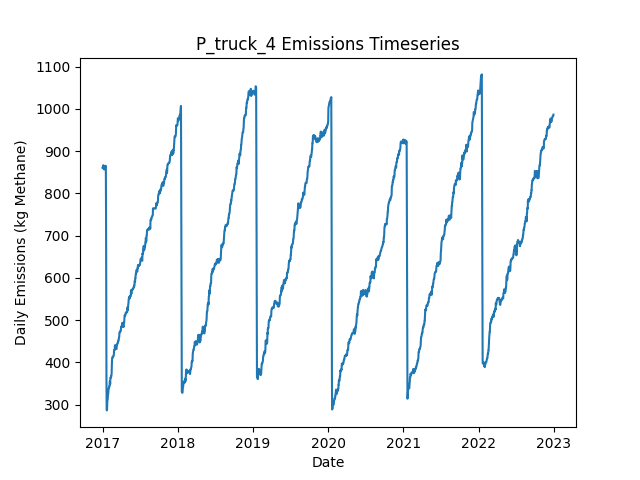

Values plotted in this chart, from the file beside it:
Date, Daily Emissions (Kg Methane), Daily Mitigable Emissions (Kg Methane), Daily Non-Mitigable Emissions (Kg Methan…, Daily Cost ($), Active Leaks, New Leaks, Leaks Repaired, Leaks Naturally Repaired, Leaks Tagged, Daily Repair Cost ($), Daily Natural Repair Cost ($), truck Deployment Cost ($), truck Sites flagged for Follow-Up, truck Leaks tagged for repair, truck Sites Visited, truck Travel Time (Minutes), truck Survey Time (Minutes), OGI_FU Deployment Cost ($), OGI_FU Sites flagged for Follow-Up, OGI_FU Leaks tagged for repair, OGI_FU Sites Visited, OGI_FU Travel Time (Minutes), OGI_FU Survey Time (Minutes)
2017-01-01, 861, 602.9, 258.2, 400, 347, 351, 0, 3, 0.00000, 0.00000, 600, 400, 0, , 10, 180, 270, 0.00000, , 0, 0, 0, 0
2017-01-02, 861, 602.9, 258.2, 400, 347, 0, 0, 0, 0.00000, 0.00000, 0.00000, 400, 0, , 1, 20, 30, 0.00000, , 0, 0, 0, 0
2017-01-03, 861, 602.9, 258.2, 1000, 347, 0, 0, 0, 49, 0.00000, 0.00000, 0.00000, 9, , 0, 0, 0, 1000, , 49, 3, 120, 360
2017-01-04, 865, 602.9, 262.1, 1000, 349, 2, 0, 0, 59, 0.00000, 0.00000, 0.00000, 1, , 0, 0, 0, 1000, , 59, 3, 120, 360
2017-01-05, 866.7, 602.6, 264.1, 1000, 349, 1, 0, 1, 65, 0.00000, 200, 0.00000, 0, , 0, 0, 0, 1000, , 65, 3, 120, 360
2017-01-06, 858.5, 602.6, 255.8, 500, 348, 0, 0, 0, 23, 0.00000, 0.00000, 0.00000, 0, , 0, 0, 0, 500, , 23, 1, 30, 120
2017-01-07, 859.2, 605.3, 253.8, 0.00000, 348, 1, 0, 0, 0.00000, 0.00000, 0.00000, 0.00000, 0, , 0, 0, 0, 0.00000, , 0, 0, 0, 0
2017-01-08, 857, 605.1, 251.9, 0.00000, 346, 0, 0, 1, 0.00000, 0.00000, 200, 0.00000, 0, , 0, 0, 0, 0.00000, , 0, 0, 0, 0
2017-01-09, 857, 605.1, 251.9, 0.00000, 346, 0, 0, 0, 0.00000, 0.00000, 0.00000, 0.00000, 0, , 0, 0, 0, 0.00000, , 0, 0, 0, 0
2017-01-10, 856.7, 604.9, 251.9, 0.00000, 345, 0, 0, 1, 0.00000, 0.00000, 200, 0.00000, 0, , 0, 0, 0, 0.00000, , 0, 0, 0, 0
2017-01-11, 858.7, 604.9, 253.8, 0.00000, 346, 1, 0, 0, 0.00000, 0.00000, 0.00000, 0.00000, 0, , 0, 0, 0, 0.00000, , 0, 0, 0, 0
2017-01-12, 862.1, 607.8, 254.3, 0.00000, 349, 3, 0, 0, 0.00000, 0.00000, 0.00000, 0.00000, 0, , 0, 0, 0, 0.00000, , 0, 0, 0, 0
2017-01-13, 863.9, 609.6, 254.3, 0.00000, 351, 2, 0, 0, 0.00000, 0.00000, 0.00000, 0.00000, 0, , 0, 0, 0, 0.00000, , 0, 0, 0, 0
2017-01-14, 863.9, 609.6, 254.3, 0.00000, 351, 0, 0, 0, 0.00000, 0.00000, 0.00000, 0.00000, 0, , 0, 0, 0, 0.00000, , 0, 0, 0, 0
2017-01-15, 863.9, 609.6, 254.3, 0.00000, 351, 0, 0, 0, 0.00000, 0.00000, 0.00000, 0.00000, 0, , 0, 0, 0, 0.00000, , 0, 0, 0, 0
2017-01-16, 865.4, 611.6, 253.8, 0.00000, 349, 1, 0, 2, 0.00000, 0.00000, 400, 0.00000, 0, , 0, 0, 0, 0.00000, , 0, 0, 0, 0
2017-01-17, 865, 611.8, 253.2, 0.00000, 349, 1, 0, 0, 0.00000, 0.00000, 0.00000, 0.00000, 0, , 0, 0, 0, 0.00000, , 0, 0, 0, 0
2017-01-18, 753.2, 500.1, 253.2, 8000, 310, 1, 40, 0, 0.00000, 8000, 0.00000, 0.00000, 0, , 0, 0, 0, 0.00000, , 0, 0, 0, 0
2017-01-19, 558.2, 304.8, 253.4, 10600, 258, 1, 53, 0, 0.00000, 10600, 0.00000, 0.00000, 0, , 0, 0, 0, 0.00000, , 0, 0, 0, 0
2017-01-20, 359.5, 106.1, 253.4, 11200, 203, 1, 56, 0, 0.00000, 11200, 0.00000, 0.00000, 0, , 0, 0, 0, 0.00000, , 0, 0, 0, 0
2017-01-21, 286.9, 33.52, 253.4, 4000, 183, 1, 20, 1, 0.00000, 4000, 200, 0.00000, 0, , 0, 0, 0, 0.00000, , 0, 0, 0, 0
2017-01-22, 286.5, 33.07, 253.4, 0.00000, 181, 0, 0, 2, 0.00000, 0.00000, 400, 0.00000, 0, , 0, 0, 0, 0.00000, , 0, 0, 0, 0
2017-01-23, 289.1, 35.75, 253.4, 0.00000, 182, 1, 0, 0, 0.00000, 0.00000, 0.00000, 0.00000, 0, , 0, 0, 0, 0.00000, , 0, 0, 0, 0
2017-01-24, 306.1, 43.8, 262.3, 0.00000, 186, 4, 0, 0, 0.00000, 0.00000, 0.00000, 0.00000, 0, , 0, 0, 0, 0.00000, , 0, 0, 0, 0
2017-01-25, 311.5, 49.16, 262.3, 0.00000, 188, 2, 0, 0, 0.00000, 0.00000, 0.00000, 0.00000, 0, , 0, 0, 0, 0.00000, , 0, 0, 0, 0
2017-01-26, 312.2, 49.16, 263, 0.00000, 189, 1, 0, 0, 0.00000, 0.00000, 0.00000, 0.00000, 0, , 0, 0, 0, 0.00000, , 0, 0, 0, 0
2017-01-27, 321.1, 58.1, 263, 0.00000, 192, 3, 0, 0, 0.00000, 0.00000, 0.00000, 0.00000, 0, , 0, 0, 0, 0.00000, , 0, 0, 0, 0
2017-01-28, 323.8, 60.78, 263, 0.00000, 193, 1, 0, 0, 0.00000, 0.00000, 0.00000, 0.00000, 0, , 0, 0, 0, 0.00000, , 0, 0, 0, 0
2017-01-29, 327.6, 66.59, 261, 0.00000, 192, 1, 0, 1, 0.00000, 0.00000, 200, 0.00000, 0, , 0, 0, 0, 0.00000, , 0, 0, 0, 0
2017-01-30, 335.9, 74.86, 261, 0.00000, 193, 1, 0, 0, 0.00000, 0.00000, 0.00000, 0.00000, 0, , 0, 0, 0, 0.00000, , 0, 0, 0, 0
2017-01-31, 338.6, 77.54, 261, 0.00000, 194, 1, 0, 0, 0.00000, 0.00000, 0.00000, 0.00000, 0, , 0, 0, 0, 0.00000, , 0, 0, 0, 0
2017-02-01, 338.8, 77.98, 260.8, 0.00000, 194, 1, 0, 0, 0.00000, 0.00000, 0.00000, 0.00000, 0, , 0, 0, 0, 0.00000, , 0, 0, 0, 0
2017-02-02, 343, 80.67, 262.3, 0.00000, 195, 2, 0, 0, 0.00000, 0.00000, 0.00000, 0.00000, 0, , 0, 0, 0, 0.00000, , 0, 0, 0, 0
2017-02-03, 342.5, 80.22, 262.3, 0.00000, 194, 0, 0, 1, 0.00000, 0.00000, 200, 0.00000, 0, , 0, 0, 0, 0.00000, , 0, 0, 0, 0
2017-02-04, 343.3, 82.9, 260.4, 0.00000, 194, 1, 0, 0, 0.00000, 0.00000, 0.00000, 0.00000, 0, , 0, 0, 0, 0.00000, , 0, 0, 0, 0
2017-02-05, 354.7, 87.37, 267.3, 0.00000, 195, 2, 0, 0, 0.00000, 0.00000, 0.00000, 0.00000, 0, , 0, 0, 0, 0.00000, , 0, 0, 0, 0
2017-02-06, 354.9, 87.59, 267.3, 0.00000, 196, 1, 0, 0, 0.00000, 0.00000, 0.00000, 0.00000, 0, , 0, 0, 0, 0.00000, , 0, 0, 0, 0
2017-02-07, 348.4, 90.05, 258.4, 0.00000, 195, 1, 0, 1, 0.00000, 0.00000, 200, 0.00000, 0, , 0, 0, 0, 0.00000, , 0, 0, 0, 0
2017-02-08, 363, 96.31, 266.6, 0.00000, 198, 3, 0, 0, 0.00000, 0.00000, 0.00000, 0.00000, 0, , 0, 0, 0, 0.00000, , 0, 0, 0, 0
2017-02-09, 362.7, 96.08, 266.6, 0.00000, 197, 0, 0, 1, 0.00000, 0.00000, 200, 0.00000, 0, , 0, 0, 0, 0.00000, , 0, 0, 0, 0
2017-02-10, 365.2, 98.76, 266.4, 0.00000, 197, 1, 0, 0, 0.00000, 0.00000, 0.00000, 0.00000, 0, , 0, 0, 0, 0.00000, , 0, 0, 0, 0
2017-02-11, 365.2, 98.76, 266.4, 0.00000, 197, 0, 0, 0, 0.00000, 0.00000, 0.00000, 0.00000, 0, , 0, 0, 0, 0.00000, , 0, 0, 0, 0
2017-02-12, 368.1, 101.7, 266.4, 0.00000, 199, 2, 0, 0, 0.00000, 0.00000, 0.00000, 0.00000, 0, , 0, 0, 0, 0.00000, , 0, 0, 0, 0
2017-02-13, 368.1, 101.7, 266.4, 0.00000, 199, 0, 0, 0, 0.00000, 0.00000, 0.00000, 0.00000, 0, , 0, 0, 0, 0.00000, , 0, 0, 0, 0
2017-02-14, 373, 104.6, 268.4, 0.00000, 202, 3, 0, 0, 0.00000, 0.00000, 0.00000, 0.00000, 0, , 0, 0, 0, 0.00000, , 0, 0, 0, 0
2017-02-15, 394.2, 123.8, 270.4, 0.00000, 206, 4, 0, 0, 0.00000, 0.00000, 0.00000, 0.00000, 0, , 0, 0, 0, 0.00000, , 0, 0, 0, 0
2017-02-16, 406.9, 128, 278.9, 0.00000, 208, 3, 0, 0, 0.00000, 0.00000, 0.00000, 0.00000, 0, , 0, 0, 0, 0.00000, , 0, 0, 0, 0
2017-02-17, 409.8, 130.9, 278.9, 0.00000, 210, 2, 0, 0, 0.00000, 0.00000, 0.00000, 0.00000, 0, , 0, 0, 0, 0.00000, , 0, 0, 0, 0
2017-02-18, 409.8, 130.9, 278.9, 0.00000, 210, 0, 0, 0, 0.00000, 0.00000, 0.00000, 0.00000, 0, , 0, 0, 0, 0.00000, , 0, 0, 0, 0
2017-02-19, 413.8, 135.4, 278.4, 0.00000, 210, 1, 0, 0, 0.00000, 0.00000, 0.00000, 0.00000, 0, , 0, 0, 0, 0.00000, , 0, 0, 0, 0
2017-02-20, 413.8, 135.4, 278.4, 0.00000, 210, 0, 0, 0, 0.00000, 0.00000, 0.00000, 0.00000, 0, , 0, 0, 0, 0.00000, , 0, 0, 0, 0
2017-02-21, 413.8, 135.4, 278.4, 0.00000, 210, 0, 0, 0, 0.00000, 0.00000, 0.00000, 0.00000, 0, , 0, 0, 0, 0.00000, , 0, 0, 0, 0
2017-02-22, 414.5, 136.1, 278.4, 0.00000, 212, 2, 0, 0, 0.00000, 0.00000, 0.00000, 0.00000, 0, , 0, 0, 0, 0.00000, , 0, 0, 0, 0
2017-02-23, 414.7, 136.3, 278.4, 0.00000, 213, 1, 0, 0, 0.00000, 0.00000, 0.00000, 0.00000, 0, , 0, 0, 0, 0.00000, , 0, 0, 0, 0
2017-02-24, 415.4, 136.3, 279.1, 0.00000, 214, 1, 0, 0, 0.00000, 0.00000, 0.00000, 0.00000, 0, , 0, 0, 0, 0.00000, , 0, 0, 0, 0
2017-02-25, 419.6, 140.8, 278.9, 0.00000, 214, 1, 0, 0, 0.00000, 0.00000, 0.00000, 0.00000, 0, , 0, 0, 0, 0.00000, , 0, 0, 0, 0
2017-02-26, 428.1, 149.3, 278.9, 0.00000, 215, 2, 0, 1, 0.00000, 0.00000, 200, 0.00000, 0, , 0, 0, 0, 0.00000, , 0, 0, 0, 0
2017-02-27, 428.1, 149.3, 278.9, 0.00000, 215, 0, 0, 0, 0.00000, 0.00000, 0.00000, 0.00000, 0, , 0, 0, 0, 0.00000, , 0, 0, 0, 0
2017-02-28, 430.1, 149.3, 280.8, 0.00000, 216, 1, 0, 0, 0.00000, 0.00000, 0.00000, 0.00000, 0, , 0, 0, 0, 0.00000, , 0, 0, 0, 0
2017-03-01, 430.1, 149.3, 280.8, 0.00000, 216, 0, 0, 0, 0.00000, 0.00000, 0.00000, 0.00000, 0, , 0, 0, 0, 0.00000, , 0, 0, 0, 0
... 2,131 more rows
